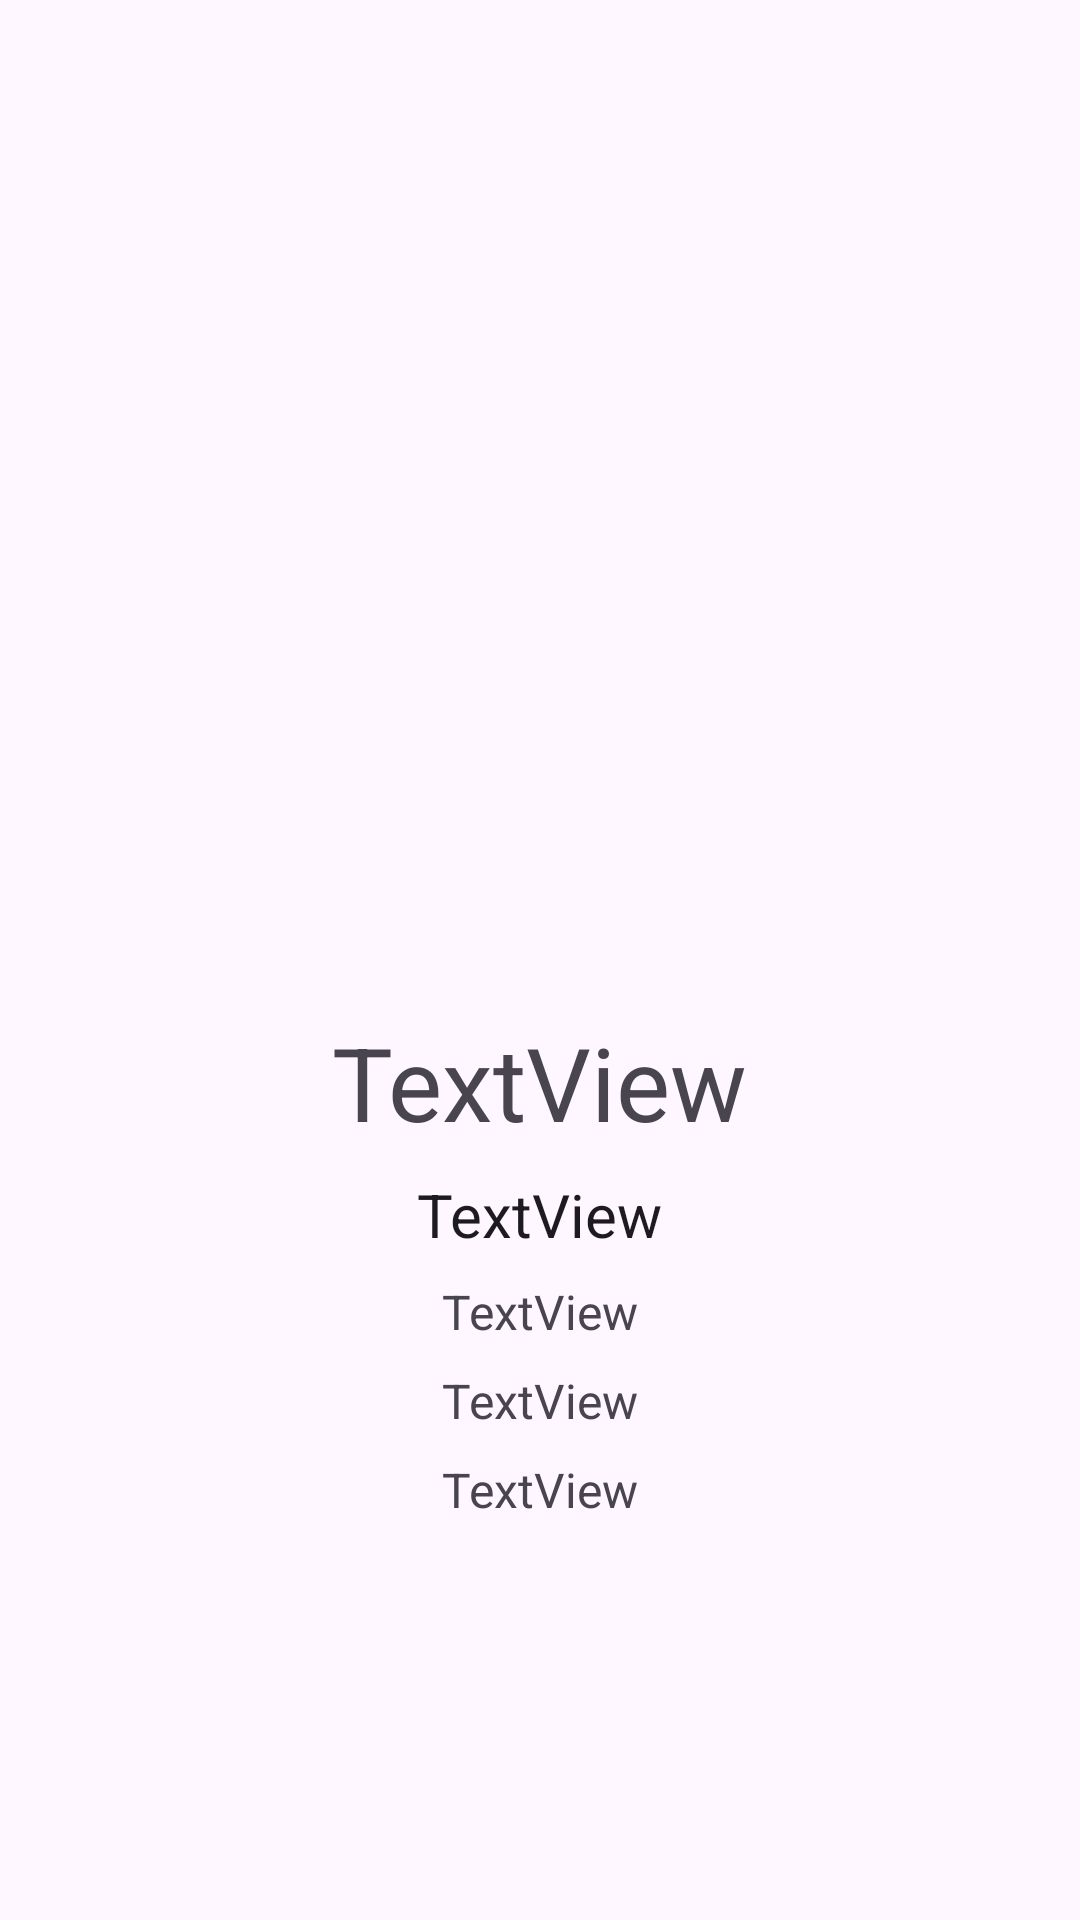

Here is an Android app screen rendered from its layout file. Give the layout XML and the strings, colors and styles it references.
<!-- AndroidManifest.xml: application theme Theme.NowPlaying1 -->
<!-- res/layout/activity_detail.xml -->
<?xml version="1.0" encoding="utf-8"?>
<androidx.constraintlayout.widget.ConstraintLayout xmlns:android="http://schemas.android.com/apk/res/android"
    xmlns:app="http://schemas.android.com/apk/res-auto"
    xmlns:tools="http://schemas.android.com/tools"
    android:layout_width="match_parent"
    android:layout_height="match_parent"
    tools:context=".DetailActivity">

    <ImageView
        android:id="@+id/detailPosterIv"
        android:layout_width="410dp"
        android:layout_height="330dp"
        app:layout_constraintEnd_toEndOf="parent"
        app:layout_constraintStart_toStartOf="parent"
        app:layout_constraintTop_toTopOf="parent"
        tools:srcCompat="@tools:sample/avatars" />

    <TextView
        android:id="@+id/detailTitleTv"
        android:layout_width="wrap_content"
        android:layout_height="wrap_content"
        android:layout_marginStart="8dp"
        android:layout_marginTop="8dp"
        android:layout_marginEnd="8dp"
        android:ellipsize="none"
        android:text="TextView"
        android:textAppearance="@style/TextAppearance.AppCompat.Display1"
        app:layout_constraintEnd_toEndOf="parent"
        app:layout_constraintStart_toStartOf="parent"
        app:layout_constraintTop_toBottomOf="@+id/detailPosterIv" />

    <TextView
        android:id="@+id/detailOverviewTv"
        android:layout_width="wrap_content"
        android:layout_height="wrap_content"
        android:layout_marginStart="8dp"
        android:layout_marginTop="8dp"
        android:layout_marginEnd="8dp"
        android:lineSpacingExtra="4sp"
        android:paddingLeft="8sp"
        android:paddingRight="8sp"
        android:text="TextView"
        android:textAppearance="@style/TextAppearance.AppCompat.Body1"
        android:textSize="20sp"
        app:layout_constraintEnd_toEndOf="parent"
        app:layout_constraintStart_toStartOf="parent"
        app:layout_constraintTop_toBottomOf="@+id/detailTitleTv" />

    <TextView
        android:id="@+id/releaseDateTv"
        android:layout_width="wrap_content"
        android:layout_height="wrap_content"
        android:layout_marginTop="8dp"
        android:text="TextView"
        android:textSize="16sp"
        app:layout_constraintEnd_toEndOf="parent"
        app:layout_constraintStart_toStartOf="parent"
        app:layout_constraintTop_toBottomOf="@+id/detailOverviewTv" />

    <TextView
        android:id="@+id/languageTv"
        android:layout_width="wrap_content"
        android:layout_height="wrap_content"
        android:layout_marginTop="8dp"
        android:text="TextView"
        android:textSize="16sp"
        app:layout_constraintEnd_toEndOf="parent"
        app:layout_constraintStart_toStartOf="parent"
        app:layout_constraintTop_toBottomOf="@+id/releaseDateTv" />

    <TextView
        android:id="@+id/ratingTv"
        android:layout_width="wrap_content"
        android:layout_height="wrap_content"
        android:layout_marginTop="8dp"
        android:text="TextView"
        android:textSize="16sp"
        app:layout_constraintEnd_toEndOf="parent"
        app:layout_constraintStart_toStartOf="parent"
        app:layout_constraintTop_toBottomOf="@+id/languageTv" />
</androidx.constraintlayout.widget.ConstraintLayout>
<!-- resources referenced by this layout -->
<resources>
  <style name="Theme.NowPlaying1" parent="Base.Theme.NowPlaying1" />
  <style name="Base.Theme.NowPlaying1" parent="Theme.Material3.DayNight.NoActionBar">
          
          
      </style>
</resources>
